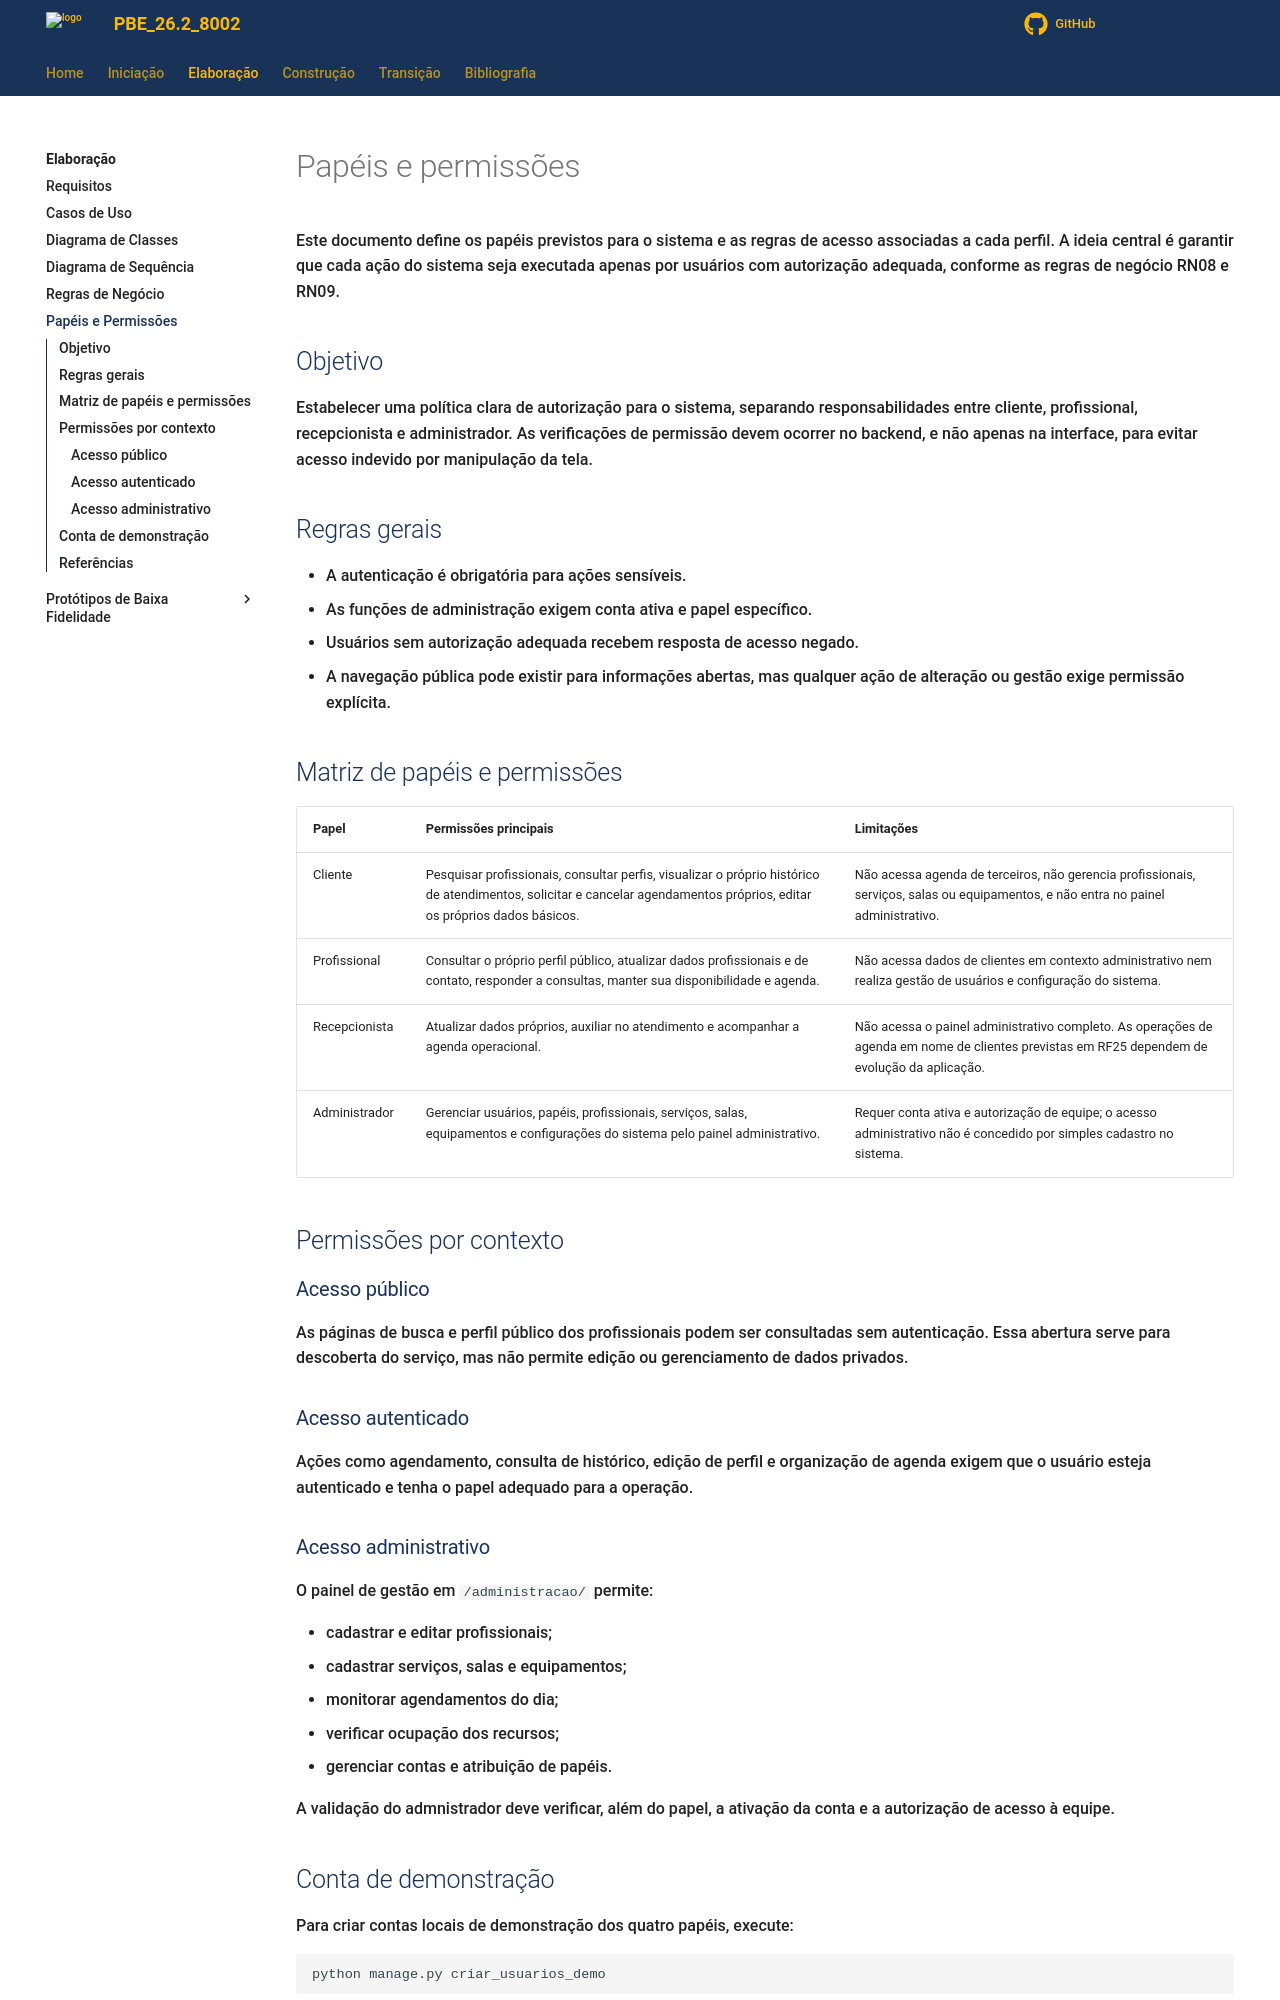

repository: Projetos-de-Extensao/PBE_26.2_8002_I · page: Elaboracao/papeis-e-permissoes/index.html · generator: mkdocs

---
title: Papéis e Permissões
---

# Papéis e permissões

Este documento define os papéis previstos para o sistema e as regras de acesso associadas a cada perfil. A ideia central é garantir que cada ação do sistema seja executada apenas por usuários com autorização adequada, conforme as regras de negócio RN08 e RN09.

## Objetivo

Estabelecer uma política clara de autorização para o sistema, separando responsabilidades entre cliente, profissional, recepcionista e administrador. As verificações de permissão devem ocorrer no backend, e não apenas na interface, para evitar acesso indevido por manipulação da tela.

## Regras gerais

- A autenticação é obrigatória para ações sensíveis.
- As funções de administração exigem conta ativa e papel específico.
- Usuários sem autorização adequada recebem resposta de acesso negado.
- A navegação pública pode existir para informações abertas, mas qualquer ação de alteração ou gestão exige permissão explícita.

## Matriz de papéis e permissões

| Papel | Permissões principais | Limitações |
|---|---|---|
| Cliente | Pesquisar profissionais, consultar perfis, visualizar o próprio histórico de atendimentos, solicitar e cancelar agendamentos próprios, editar os próprios dados básicos. | Não acessa agenda de terceiros, não gerencia profissionais, serviços, salas ou equipamentos, e não entra no painel administrativo. |
| Profissional | Consultar o próprio perfil público, atualizar dados profissionais e de contato, responder a consultas, manter sua disponibilidade e agenda. | Não acessa dados de clientes em contexto administrativo nem realiza gestão de usuários e configuração do sistema. |
| Recepcionista | Atualizar dados próprios, auxiliar no atendimento e acompanhar a agenda operacional. | Não acessa o painel administrativo completo. As operações de agenda em nome de clientes previstas em RF25 dependem de evolução da aplicação. |
| Administrador | Gerenciar usuários, papéis, profissionais, serviços, salas, equipamentos e configurações do sistema pelo painel administrativo. | Requer conta ativa e autorização de equipe; o acesso administrativo não é concedido por simples cadastro no sistema. |

## Permissões por contexto

### Acesso público

As páginas de busca e perfil público dos profissionais podem ser consultadas sem autenticação. Essa abertura serve para descoberta do serviço, mas não permite edição ou gerenciamento de dados privados.

### Acesso autenticado

Ações como agendamento, consulta de histórico, edição de perfil e organização de agenda exigem que o usuário esteja autenticado e tenha o papel adequado para a operação.
